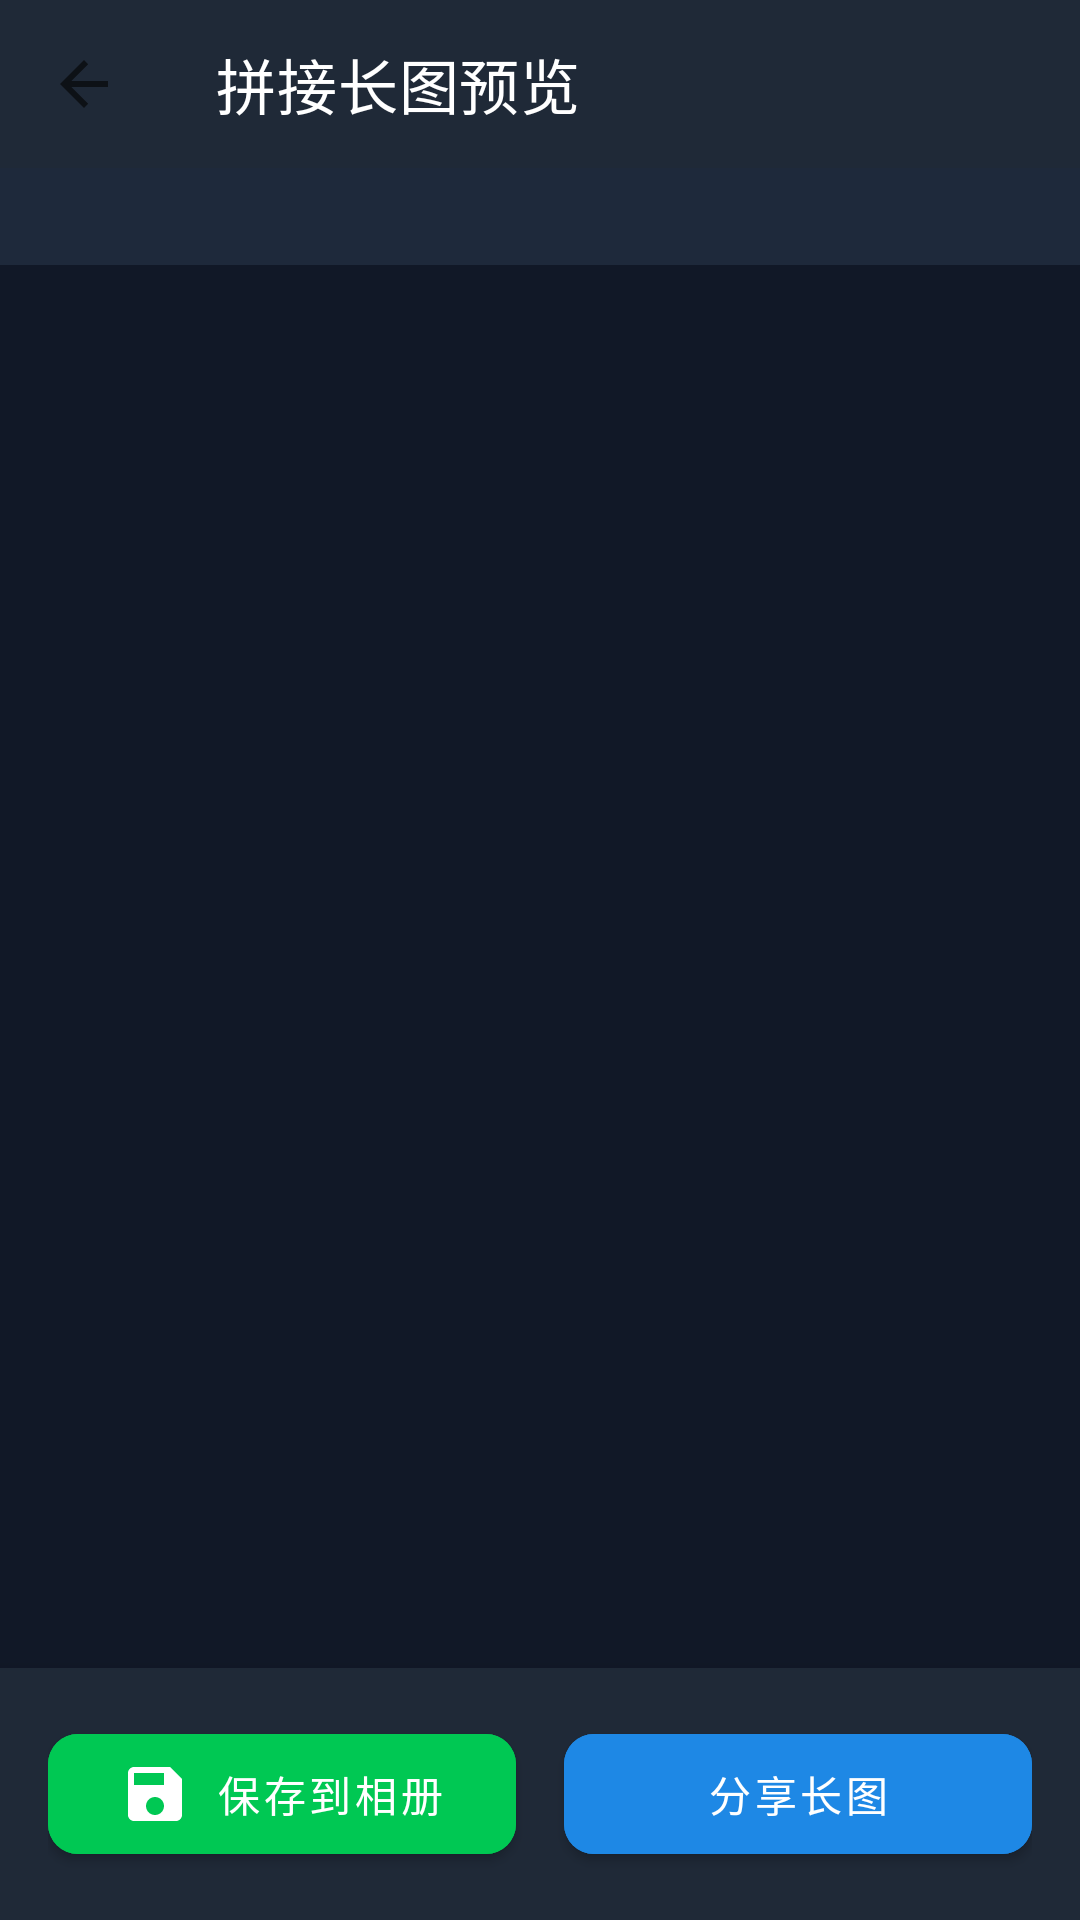

Layout XML and referenced resources for this Android screen:
<!-- AndroidManifest.xml: application theme Theme.VerticalImageStitcher -->
<!-- res/layout/activity_preview.xml -->
<?xml version="1.0" encoding="utf-8"?>
<androidx.coordinatorlayout.widget.CoordinatorLayout xmlns:android="http://schemas.android.com/apk/res/android"
    xmlns:app="http://schemas.android.com/apk/res-auto"
    xmlns:tools="http://schemas.android.com/tools"
    android:layout_width="match_parent"
    android:layout_height="match_parent"
    android:background="#111827">

    <LinearLayout
        android:layout_width="match_parent"
        android:layout_height="match_parent"
        android:orientation="vertical">

        
        <com.google.android.material.appbar.MaterialToolbar
            android:id="@+id/previewToolbar"
            android:layout_width="match_parent"
            android:layout_height="?attr/actionBarSize"
            android:background="#1F2937"
            app:navigationIcon="?attr/homeAsUpIndicator"
            app:title="@string/preview_title"
            app:titleTextColor="#FFFFFF" />

        
        <LinearLayout
            android:layout_width="match_parent"
            android:layout_height="wrap_content"
            android:background="#1E293B"
            android:orientation="horizontal"
            android:paddingHorizontal="16dp"
            android:paddingVertical="8dp">

            <TextView
                android:id="@+id/tvStitchedInfo"
                android:layout_width="0dp"
                android:layout_height="wrap_content"
                android:layout_weight="1"
                android:textColor="#E2E8F0"
                android:textSize="12sp"
                tools:text="分辨率: 1080 × 5420 px | 大小: 3.2 MB" />
        </LinearLayout>

        
        <ScrollView
            android:layout_width="match_parent"
            android:layout_height="0dp"
            android:layout_weight="1"
            android:fillViewport="true">

            <FrameLayout
                android:layout_width="match_parent"
                android:layout_height="wrap_content"
                android:gravity="center"
                android:padding="12dp">

                <ImageView
                    android:id="@+id/ivPreviewStitched"
                    android:layout_width="match_parent"
                    android:layout_height="wrap_content"
                    android:adjustViewBounds="true"
                    android:contentDescription="拼接效果大图"
                    android:scaleType="fitCenter" />
            </FrameLayout>
        </ScrollView>

        
        <LinearLayout
            android:layout_width="match_parent"
            android:layout_height="wrap_content"
            android:background="#1F2937"
            android:elevation="8dp"
            android:gravity="center_vertical"
            android:orientation="horizontal"
            android:padding="16dp">

            <com.google.android.material.button.MaterialButton
                android:id="@+id/btnSave"
                android:layout_width="0dp"
                android:layout_height="52dp"
                android:layout_marginEnd="8dp"
                android:layout_weight="1"
                android:backgroundTint="@color/accent"
                android:text="@string/save_to_gallery"
                android:textAllCaps="false"
                android:textColor="#FFFFFF"
                android:textSize="14sp"
                app:cornerRadius="10dp"
                app:icon="@drawable/ic_save"
                app:iconGravity="textStart" />

            <com.google.android.material.button.MaterialButton
                android:id="@+id/btnShare"
                android:layout_width="0dp"
                android:layout_height="52dp"
                android:layout_marginStart="8dp"
                android:layout_weight="1"
                android:backgroundTint="@color/primary"
                android:text="@string/share_image"
                android:textAllCaps="false"
                android:textColor="#FFFFFF"
                android:textSize="14sp"
                app:cornerRadius="10dp"
                app:icon="@drawable/ic_share"
                app:iconGravity="textStart" />
        </LinearLayout>

    </LinearLayout>

</androidx.coordinatorlayout.widget.CoordinatorLayout>
<!-- resources referenced by this layout -->
<resources>
  <color name="accent">#00C853</color>
  <color name="primary">#1E88E5</color>
  <!-- drawable ic_save (drawable) -->
  <vector xmlns:android="http://schemas.android.com/apk/res/android"
      android:width="24dp"
      android:height="24dp"
      android:viewportWidth="24"
      android:viewportHeight="24">
      <path
          android:fillColor="#FFFFFFFF"
          android:pathData="M17,3H5c-1.11,0 -2,0.9 -2,2v14c0,1.1 0.89,2 2,2h14c1.1,0 2,-0.9 2,-2V7l-4,-4zm-5,16c-1.66,0 -3,-1.34 -3,-3s1.34,-3 3,-3 3,1.34 3,3 -1.34,3 -3,3zm3,-10H5V5h10v4z" />
  </vector>
  <string name="preview_title">拼接长图预览</string>
  <string name="save_to_gallery">保存到相册</string>
  <string name="share_image">分享长图</string>
  <style name="Theme.VerticalImageStitcher" parent="Theme.MaterialComponents.DayNight.NoActionBar">
          <item name="colorPrimary">@color/primary</item>
          <item name="colorPrimaryVariant">@color/primary_dark</item>
          <item name="colorOnPrimary">#FFFFFF</item>
          <item name="colorSecondary">@color/accent</item>
          <item name="android:statusBarColor">@color/primary_dark</item>
          <item name="android:navigationBarColor">@color/background</item>
          <item name="android:windowBackground">@color/background</item>
      </style>
  <color name="primary_dark">#1565C0</color>
  <color name="background">#F8FAFC</color>
</resources>
